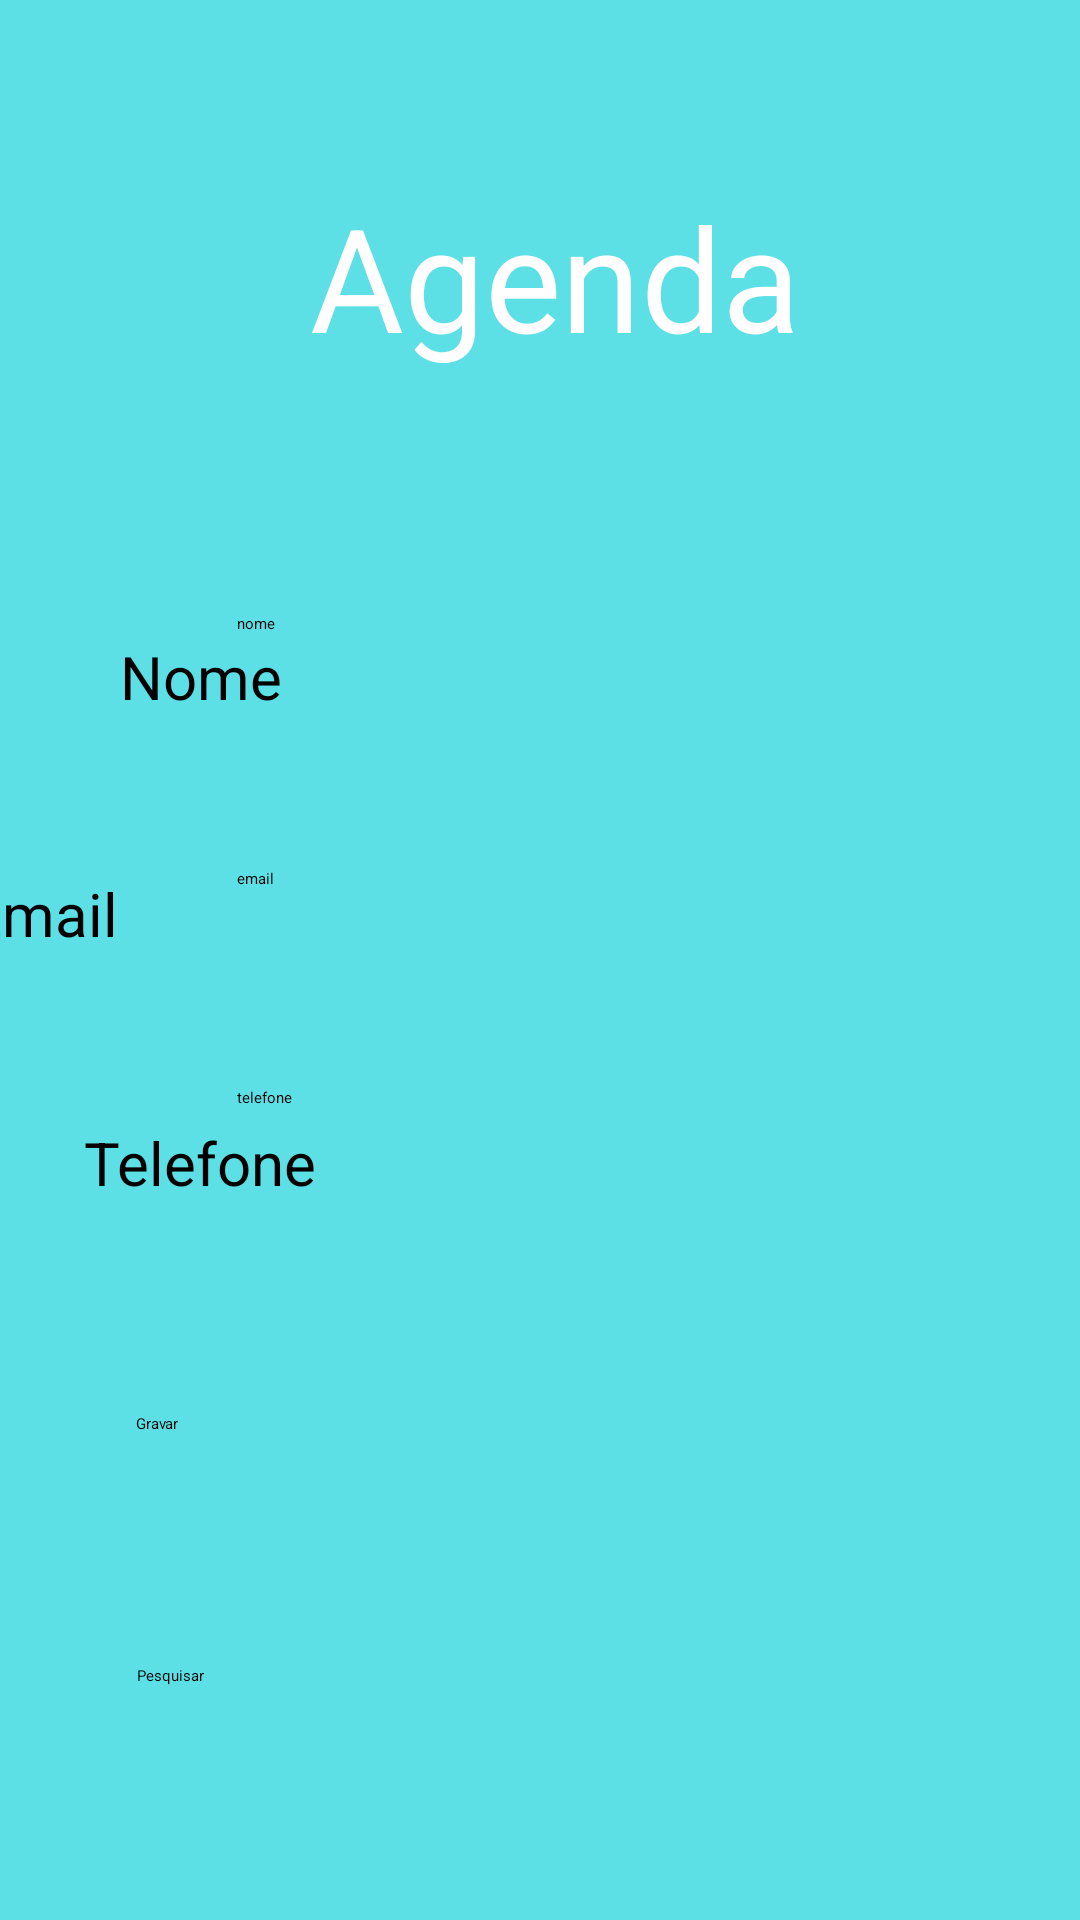

This screen was rendered from an Android layout file. Write that file and the resources it references.
<!-- AndroidManifest.xml: application theme Theme.MyApplication -->
<!-- res/layout/agenda_layout.xml -->
<?xml version="1.0" encoding="utf-8"?>
<androidx.constraintlayout.widget.ConstraintLayout xmlns:android="http://schemas.android.com/apk/res/android"
    xmlns:app="http://schemas.android.com/apk/res-auto"
    xmlns:tools="http://schemas.android.com/tools"
    android:layout_width="match_parent"
    android:layout_height="match_parent"
    android:background="#5CE0E5"
    tools:layout_editor_absoluteX="-29dp"
    tools:layout_editor_absoluteY="-1dp">


    <TextView
        android:id="@+id/textView"
        android:layout_width="wrap_content"
        android:layout_height="wrap_content"
        android:layout_marginTop="60dp"
        android:text="Agenda"
        android:textColor="#FEFEFE"
        android:textSize="48sp"
        app:layout_constraintEnd_toEndOf="parent"
        app:layout_constraintHorizontal_bias="0.526"
        app:layout_constraintStart_toStartOf="parent"
        app:layout_constraintTop_toTopOf="parent" />

    <Button
        android:id="@+id/buttonGravar"
        android:layout_width="269dp"
        android:layout_height="53dp"
        android:layout_marginBottom="116dp"
        android:text="Gravar"
        app:layout_constraintBottom_toBottomOf="parent"
        app:layout_constraintEnd_toEndOf="parent"
        app:layout_constraintHorizontal_bias="0.498"
        app:layout_constraintStart_toStartOf="parent" />

    <Button
        android:id="@+id/buttonPesquisar"
        android:layout_width="269dp"
        android:layout_height="53dp"
        android:layout_marginTop="84dp"
        android:text="Pesquisar"
        app:layout_constraintEnd_toEndOf="parent"
        app:layout_constraintStart_toStartOf="parent"
        app:layout_constraintTop_toTopOf="@+id/buttonGravar" />

    <TextView
        android:id="@+id/textViewNome"
        android:layout_width="wrap_content"
        android:layout_height="wrap_content"
        android:layout_marginStart="40dp"
        android:layout_marginTop="212dp"
        android:text="Nome"
        android:textSize="20sp"
        app:layout_constraintEnd_toStartOf="@+id/editTextNome"
        app:layout_constraintHorizontal_bias="0.0"
        app:layout_constraintStart_toStartOf="parent"
        app:layout_constraintTop_toTopOf="parent" />

    <EditText
        android:id="@+id/editTextNome"
        android:layout_width="233dp"
        android:layout_height="57dp"
        android:layout_marginTop="80dp"
        android:layout_marginEnd="48dp"
        android:ems="10"
        android:hint="nome"
        android:inputType="text"
        app:layout_constraintEnd_toEndOf="parent"
        app:layout_constraintTop_toBottomOf="@+id/textView" />

    <TextView
        android:id="@+id/textViewEmail"
        android:layout_width="wrap_content"
        android:layout_height="wrap_content"
        android:layout_marginTop="52dp"
        android:layout_marginEnd="40dp"
        android:text="Email"
        android:textSize="20sp"
        app:layout_constraintEnd_toStartOf="@+id/editTextEmail"
        app:layout_constraintHorizontal_bias="1.0"
        app:layout_constraintStart_toStartOf="parent"
        app:layout_constraintTop_toBottomOf="@+id/textViewNome" />

    <EditText
        android:id="@+id/editTextEmail"
        android:layout_width="233dp"
        android:layout_height="57dp"
        android:layout_marginTop="28dp"
        android:layout_marginEnd="48dp"
        android:ems="10"
        android:hint="email"
        android:inputType="text"
        app:layout_constraintEnd_toEndOf="parent"
        app:layout_constraintTop_toBottomOf="@+id/editTextNome" />

    <TextView
        android:id="@+id/textViewTelefone"
        android:layout_width="wrap_content"
        android:layout_height="wrap_content"
        android:layout_marginStart="28dp"
        android:layout_marginTop="56dp"
        android:text="Telefone"
        android:textSize="20sp"
        app:layout_constraintEnd_toStartOf="@+id/editTextTelefone"
        app:layout_constraintHorizontal_bias="0.0"
        app:layout_constraintStart_toStartOf="parent"
        app:layout_constraintTop_toBottomOf="@+id/textViewEmail" />

    <EditText
        android:id="@+id/editTextTelefone"
        android:layout_width="233dp"
        android:layout_height="57dp"
        android:layout_marginTop="16dp"
        android:layout_marginEnd="48dp"
        android:ems="10"
        android:hint="telefone"
        android:inputType="text"
        app:layout_constraintEnd_toEndOf="parent"
        app:layout_constraintTop_toBottomOf="@+id/editTextEmail" />
</androidx.constraintlayout.widget.ConstraintLayout>
<!-- resources referenced by this layout -->
<resources>

</resources>
